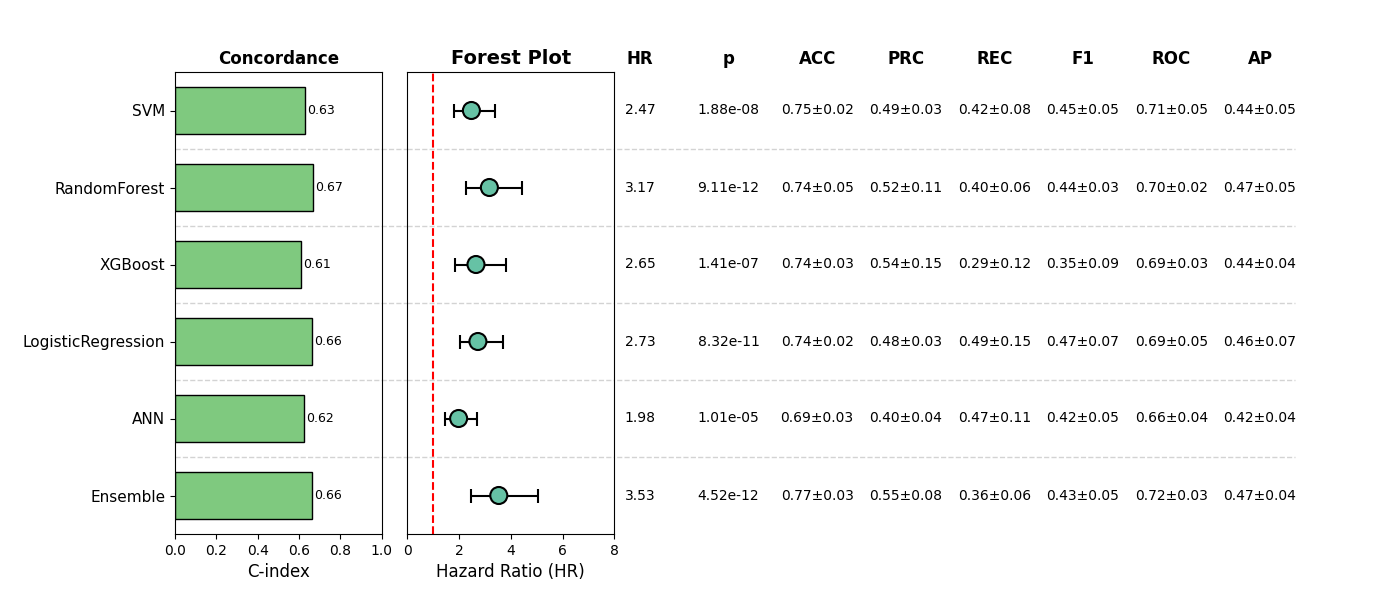

The table this chart was drawn from, first rows:
, Model, HR, CI_lower, CI_upper, p, cindex, accuracy_mean, accuracy_std, precision_mean, precision_std, recall_mean, recall_std, f1_mean, f1_std, roc_auc_mean, roc_auc_std, pr_auc_mean, pr_auc_std, Sig
0, SVM, 2.474, 1.804, 3.392, 1.8809726415063283e-08, 0.6296, 0.7467, 0.01563, 0.4913, 0.03482, 0.4239, 0.07535, 0.4519, 0.0528, 0.7127, 0.04993, 0.4395, 0.0461, True
1, RandomForest, 3.17, 2.275, 4.416, 9.108075992635022e-12, 0.6692, 0.7447, 0.04716, 0.521, 0.1114, 0.3994, 0.05588, 0.4405, 0.02773, 0.7007, 0.02106, 0.466, 0.04986, True
2, XGBoost, 2.651, 1.844, 3.811, 1.4068219292137224e-07, 0.6111, 0.7409, 0.03069, 0.5418, 0.1525, 0.2921, 0.1154, 0.3451, 0.08772, 0.695, 0.02556, 0.4414, 0.04136, True
3, LogisticRegression, 2.725, 2.014, 3.689, 8.317179506770827e-11, 0.6609, 0.737, 0.01712, 0.4775, 0.02555, 0.4859, 0.1462, 0.4694, 0.06807, 0.6891, 0.04937, 0.4612, 0.07301, True
4, ANN, 1.979, 1.462, 2.679, 1.0067127698714672e-05, 0.6243, 0.6852, 0.03259, 0.3953, 0.03999, 0.47, 0.1139, 0.4223, 0.04729, 0.6644, 0.04026, 0.4242, 0.03528, True
5, Ensemble, 3.534, 2.471, 5.052, 4.52271833313161e-12, 0.6636, 0.7659, 0.0256, 0.5546, 0.0769, 0.3619, 0.05664, 0.4347, 0.05179, 0.7165, 0.03205, 0.4661, 0.04242, True
